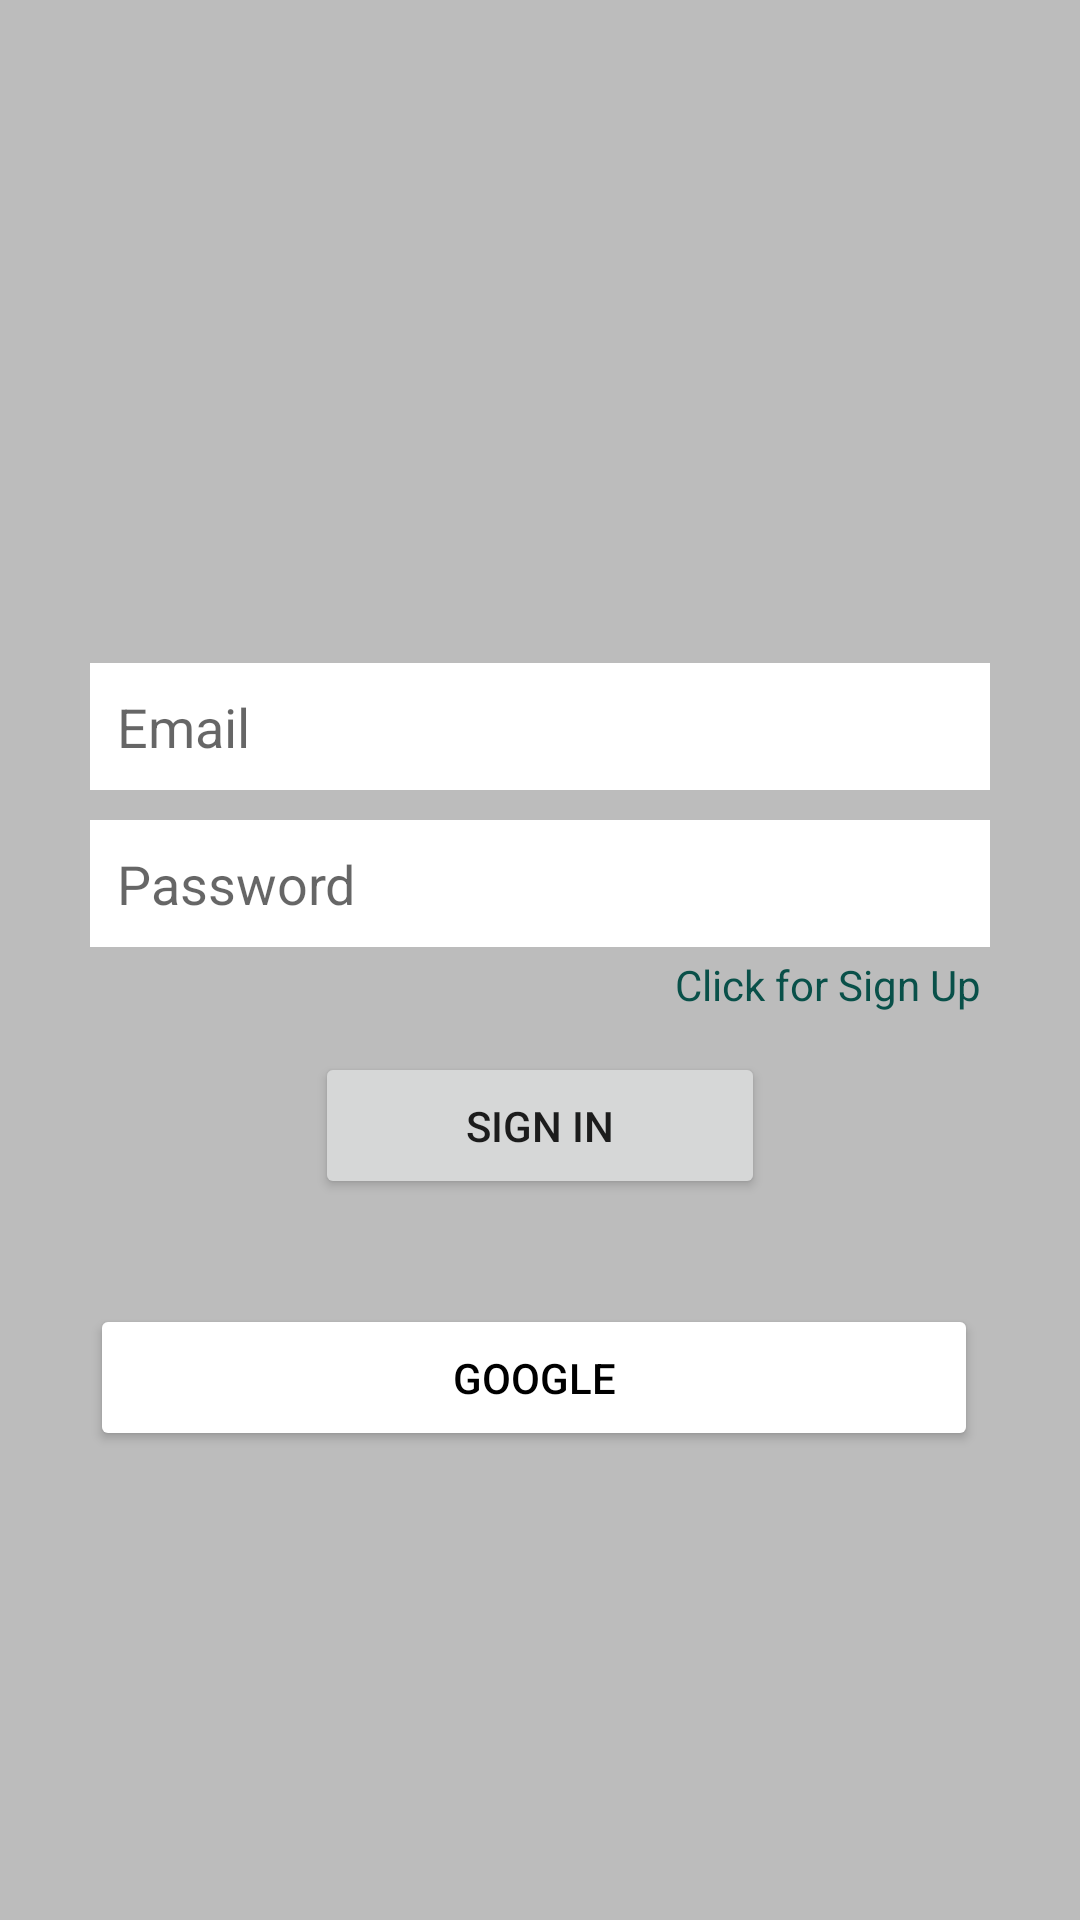

The Android layout XML behind this screen, and the referenced resources:
<!-- AndroidManifest.xml: application theme Theme.MywhatsApp -->
<!-- res/layout/activity_sign_in.xml -->
<?xml version="1.0" encoding="utf-8"?>
<LinearLayout xmlns:android="http://schemas.android.com/apk/res/android"
    xmlns:app="http://schemas.android.com/apk/res-auto"
    xmlns:tools="http://schemas.android.com/tools"
    android:layout_width="match_parent"
    android:layout_height="match_parent"
    android:background="@color/gray_background"
    android:gravity="center"
    android:orientation="vertical"
    tools:context=".SignInActivity">

    <ScrollView
        android:layout_width="match_parent"
        android:layout_height="wrap_content">


        <LinearLayout
            android:layout_width="match_parent"
            android:layout_height="wrap_content"
            android:layout_marginStart="30dp"
            android:layout_marginLeft="30dp"
            android:layout_marginEnd="30dp"
            android:layout_marginRight="30dp"
            android:gravity="center_horizontal"
            android:orientation="vertical">


            <ImageView
                android:id="@+id/imageView"
                android:layout_width="100dp"
                android:layout_height="100dp"
                app:srcCompat="@drawable/whatsapp_logo" />


            <EditText
                android:id="@+id/etemail"
                android:layout_width="match_parent"
                android:layout_height="wrap_content"
                android:layout_marginTop="15dp"
                android:layout_marginBottom="10dp"
                android:background="@color/white"
                android:ems="10"
                android:hint="Email"
                android:inputType="textEmailAddress"
                android:padding="9dp" />

            <EditText
                android:id="@+id/etpassword"
                android:layout_width="match_parent"
                android:layout_height="wrap_content"
                android:background="@color/white"
                android:ems="10"
                android:hint="Password"
                android:inputType="textPassword"
                android:padding="9dp" />

            <TextView

                android:id="@+id/tvsignup"
                android:layout_width="wrap_content"
                android:layout_height="wrap_content"
                android:layout_gravity="right"
                android:onClick="signupActivity"
                android:padding="3dp"
                android:text="Click for Sign Up"
                android:textColor="@color/colorPrimaryDark" />

            <Button
                android:id="@+id/btn_signin"
                android:layout_width="150dp"
                android:layout_height="wrap_content"
                android:layout_margin="10dp"
                android:padding="15dp"
                android:text="Sign In"
                app:cornerRadius="3dp" />

            <LinearLayout
                android:layout_width="match_parent"
                android:layout_height="match_parent"
                android:layout_marginTop="25dp"
                android:orientation="horizontal">

                <Button
                    android:id="@+id/btn_google"
                    android:layout_width="wrap_content"
                    android:layout_height="wrap_content"
                    android:layout_marginEnd="4dp"
                    android:layout_marginRight="4dp"
                    android:layout_weight="1"
                    android:drawableLeft="@drawable/google_logo"
                    android:padding="15dp"
                    android:text="Google"
                    android:textColor="@color/black"
                    app:backgroundTint="@color/white"
                    app:cornerRadius="3dp" />



            </LinearLayout>



            <ImageView
                android:layout_width="match_parent"
                android:layout_height="50dp"
                android:backgroundTint="@color/gray_background" />

        </LinearLayout>


    </ScrollView>


</LinearLayout>
<!-- resources referenced by this layout -->
<resources>
  <color name="black">#FF000000</color>
  <color name="colorPrimaryDark">#095049</color>
  <color name="gray_background">#BCBCBC</color>
  <color name="white">#FFFFFFFF</color>
  <style name="Theme.MywhatsApp" parent="Theme.MaterialComponents.DayNight.DarkActionBar">
          
          <item name="colorPrimary">@color/colorPrimary</item>
          <item name="colorPrimaryVariant">@color/colorPrimary</item>
          <item name="colorOnPrimary">@color/white</item>
          
          <item name="colorSecondary">@color/teal_200</item>
          <item name="colorSecondaryVariant">@color/teal_700</item>
          <item name="colorOnSecondary">@color/black</item>
          
          <item name="android:statusBarColor">?attr/colorPrimaryVariant</item>
          
      </style>
  <color name="colorPrimary">#0b6156</color>
  <color name="teal_200">#FF03DAC5</color>
  <color name="teal_700">#FF018786</color>
</resources>
